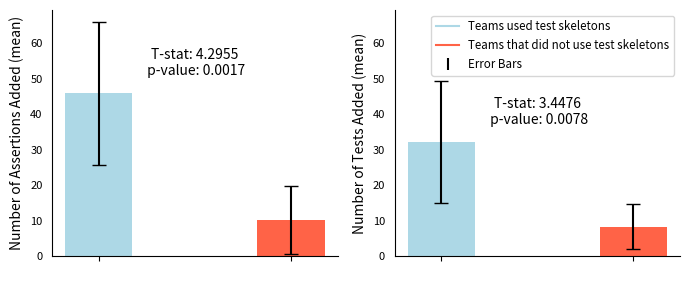

Generate this figure with matplotlib:
import matplotlib.pyplot as plt
import numpy as np
from scipy.stats import ttest_ind
from matplotlib.lines import Line2D

# Data for Team 1
team1_num_of_assert = [18, 65, 34, 83, 31, 30, 54, 52]
team1_num_of_test = [12, 33, 32, 73, 20, 20, 31, 36]

# Data for Team 2
team2_num_of_assert = [0, 22, 0, 3, 12, 5, 3, 26, 20]
team2_num_of_test = [0, 12, 0, 2, 4, 14, 15, 16, 12]

# Perform Welch's t-test for assertions
t_statistic_assert, p_value_assert = ttest_ind(team1_num_of_assert, team2_num_of_assert, equal_var=False)

# Perform Welch's t-test for tests
t_statistic_test, p_value_test = ttest_ind(team1_num_of_test, team2_num_of_test, equal_var=False)

# Create a combined bar chart for assertions and tests
plt.figure(figsize=(7, 3))  # Smaller figure size

# Define soft red color
team2_color = '#FF6347'  # Tomato (Soft Red)

# Bar chart for assertions
bar_width = 0.35
index_assert = np.arange(2)
plt.subplot(1, 2, 1)
bars = plt.bar(index_assert, [np.mean(team1_num_of_assert), np.mean(team2_num_of_assert)],
               yerr=[np.std(team1_num_of_assert), np.std(team2_num_of_assert)],
               width=bar_width, tick_label=['', ''],
               capsize=5, color=['lightblue', team2_color])

# Remove frames and ticks
plt.gca().spines['right'].set_visible(False)
plt.gca().spines['top'].set_visible(False)
plt.gca().tick_params(axis='y', which='both', left=False, labelsize=8)

plt.ylabel('Number of Assertions Added (mean)', fontsize=10)
#plt.xticks(index_assert, ['Teams used test skeletons', 'Teams that did not use test skeletons'], fontsize=10, rotation=7)  # Rotate labels by 45 degrees
plt.text(0.5, max(np.mean(team1_num_of_assert), np.mean(team2_num_of_assert)) + 5,
         f'T-stat: {t_statistic_assert:.4f}\n p-value: {p_value_assert:.4f}', ha='center')


# Bar chart for tests
bar_width = 0.35
index_test = np.arange(2)
plt.subplot(1, 2, 2, sharey=plt.gca())  # Share y-axis with the first subplot
bars = plt.bar(index_test, [np.mean(team1_num_of_test), np.mean(team2_num_of_test)],
               yerr=[np.std(team1_num_of_test), np.std(team2_num_of_test)],
               width=bar_width, tick_label=[' ', ' '],
               capsize=5, color=['lightblue', team2_color])

# Remove frames and ticks
plt.gca().spines['right'].set_visible(False)
plt.gca().spines['top'].set_visible(False)
plt.gca().tick_params(axis='y', which='both', left=False, labelsize=8)

plt.ylabel('Number of Tests Added (mean)', fontsize=10)
#plt.xticks(index_test, [' ', ' '], fontsize=10, rotation=7)  # Rotate labels by 45 degrees

plt.text(0.5, max(np.mean(team1_num_of_test), np.mean(team2_num_of_test)) + 5,
         f'T-stat: {t_statistic_test:.4f}\n p-value: {p_value_test:.4f}', ha='center')


# Add legend with explicit colors
legend_labels = ['Teams used test skeletons', 'Teams that did not use test skeletons']
legend_colors = ['lightblue', team2_color]

# Create handles for each color and label pair
legend_handles = [Line2D([0], [0], color=color, label=label) for color, label in zip(legend_colors, legend_labels)]

legend_handles.append(plt.errorbar([], [], yerr=[], fmt='none', ecolor='black', capsize=5, label='Error Bars'))
# Add legend using the handles
plt.legend(handles=legend_handles, loc='upper right', bbox_to_anchor=(1, 1),fontsize='small')

plt.tight_layout()

# Show the combined plot
plt.show()
